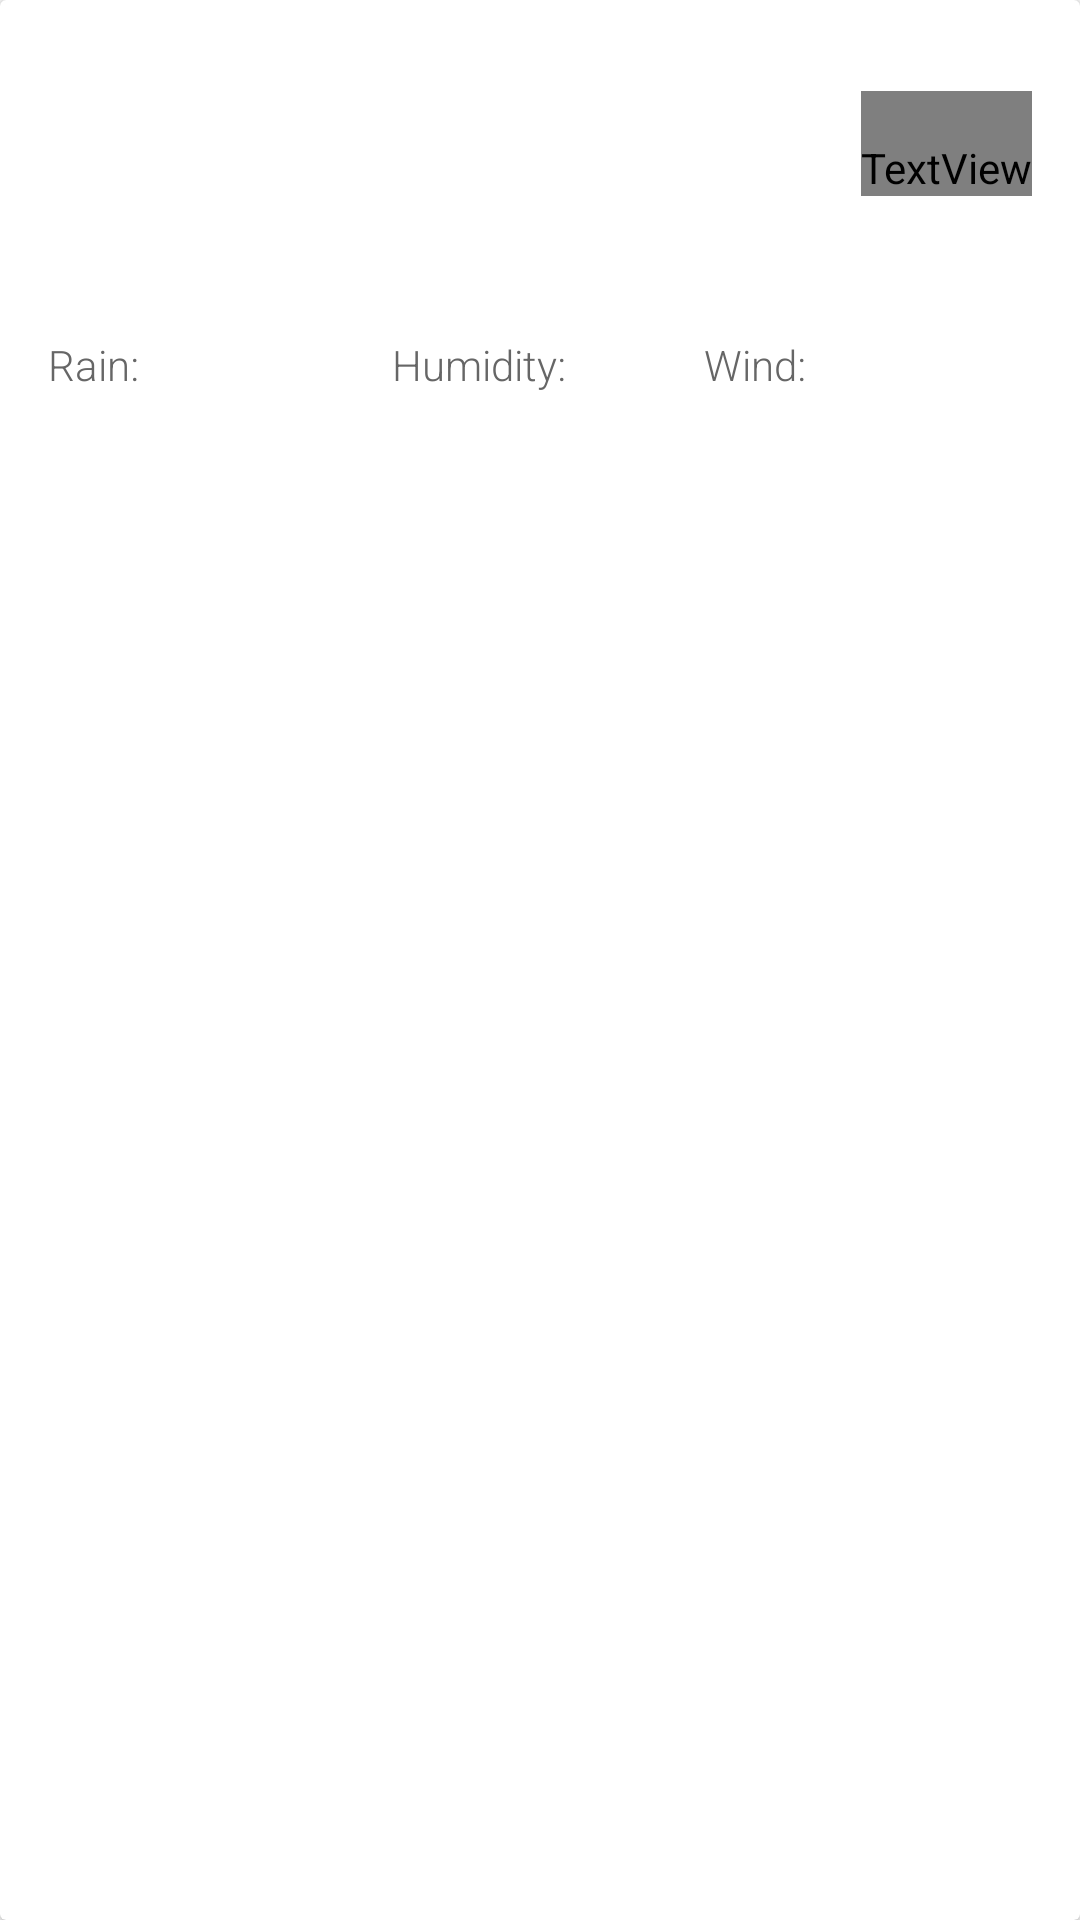

This screen was rendered from an Android layout file. Write that file and the resources it references.
<!-- AndroidManifest.xml: application theme AppTheme -->
<!-- res/layout/header_day_weather.xml -->
<?xml version="1.0" encoding="utf-8"?>
<android.support.v7.widget.CardView xmlns:android="http://schemas.android.com/apk/res/android"
    android:layout_width="match_parent"
    android:layout_height="wrap_content"
    android:layout_margin="8dp"
    android:elevation="4dp">

    <LinearLayout
        android:layout_width="match_parent"
        android:layout_height="wrap_content"
        android:orientation="vertical">

        <RelativeLayout
            android:layout_width="match_parent"
            android:layout_height="wrap_content">

            <TextView
                android:id="@+id/txt_date"
                style="@style/dateStyle"
                android:layout_width="wrap_content"
                android:layout_height="wrap_content"
                android:layout_alignParentRight="true"
                android:layout_centerVertical="true"
                android:layout_marginRight="16dp"
                android:gravity="center"
                android:paddingTop="16dp"
                android:text="@string/now" />

            <TextView
                android:id="@+id/txt_hour"
                style="@style/upDatedAtStyle"
                android:layout_width="wrap_content"
                android:layout_height="wrap_content"
                android:layout_alignParentRight="true"
                android:layout_alignParentTop="true"
                android:layout_marginRight="4dp"
                android:layout_marginTop="4dp"
                android:gravity="center" />

            <ImageView
                android:id="@+id/img_weather"
                android:layout_width="64dp"
                android:layout_height="64dp"
                android:layout_alignParentLeft="true"
                android:layout_alignParentTop="true"
                android:layout_margin="16dp" />

            <LinearLayout
                android:id="@+id/ll1"
                android:layout_width="wrap_content"
                android:layout_height="wrap_content"
                android:layout_centerVertical="true"
                android:layout_marginTop="16dp"
                android:layout_toRightOf="@id/img_weather"
                android:orientation="vertical">

                <TextView
                    android:id="@+id/txt_weather_status"
                    style="@style/temperatureStyle"
                    android:layout_width="180dp"
                    android:layout_height="wrap_content"
                    android:layout_marginTop="8dp"
                    android:ellipsize="end"
                    android:maxLines="2" />

                <TextView
                    android:id="@+id/txt_weather_temperatures_c"
                    style="@style/temperatureStyle"
                    android:layout_width="wrap_content"
                    android:layout_height="wrap_content"/>

            </LinearLayout>

        </RelativeLayout>

        <LinearLayout
            android:layout_width="match_parent"
            android:layout_height="wrap_content"
            android:layout_marginBottom="16dp"
            android:layout_marginLeft="16dp"
            android:layout_marginTop="16dp"
            android:orientation="horizontal">

            <TextView
                android:id="@+id/txt_precipitation"
                style="@style/seekBarLabelStyle"
                android:layout_width="0dp"
                android:layout_height="wrap_content"
                android:layout_weight="1.1"
                android:text="@string/precipitation" />

            <TextView
                android:id="@+id/txt_humidity"
                style="@style/seekBarLabelStyle"
                android:layout_width="0dp"
                android:layout_height="wrap_content"
                android:layout_weight="1"
                android:text="@string/humidity" />

            <TextView
                android:id="@+id/txt_wind"
                style="@style/seekBarLabelStyle"
                android:layout_width="0dp"
                android:layout_height="wrap_content"
                android:layout_weight="1.2"
                android:text="@string/wind" />

        </LinearLayout>
    </LinearLayout>
</android.support.v7.widget.CardView>
<!-- resources referenced by this layout -->
<resources>
  <string name="humidity">Humidity: </string>
  <string name="now">NOW</string>
  <string name="precipitation">Rain: </string>
  <string name="wind">Wind: </string>
  <style name="dateStyle" parent="TextAppearance.AppCompat">
          <item name="android:fontFamily">sans-serif-regular</item>
          <item name="android:textSize">24sp</item>
          <item name="android:textColor">@color/colorPrimaryDark</item>
      </style>
  <style name="seekBarLabelStyle" parent="TextAppearance.AppCompat">
          <item name="android:fontFamily">sans-serif-light</item>
          <item name="android:textSize">14sp</item>
          <item name="android:textColor">@color/valueGray</item>
      </style>
  <style name="temperatureStyle" parent="TextAppearance.AppCompat">
          <item name="android:fontFamily">sans-serif-light</item>
          <item name="android:textSize">22sp</item>
          <item name="android:textColor">@color/valueGray</item>
      </style>
  <style name="upDatedAtStyle" parent="TextAppearance.AppCompat">
          <item name="android:fontFamily">sans-serif-light</item>
          <item name="android:textSize">12sp</item>
          <item name="android:textColor">@color/valueGray</item>
      </style>
  <style name="AppTheme" parent="Theme.AppCompat.Light.DarkActionBar">
          
          <item name="colorPrimary">@color/colorPrimary</item>
          <item name="colorPrimaryDark">@color/colorPrimaryDark</item>
          <item name="colorAccent">@color/colorAccent</item>
      </style>
  <color name="colorPrimaryDark">#3990b2</color>
  <color name="valueGray">#666666</color>
  <color name="colorPrimary">#6CC0E5</color>
  <color name="colorAccent">#6CC0E5</color>
</resources>
